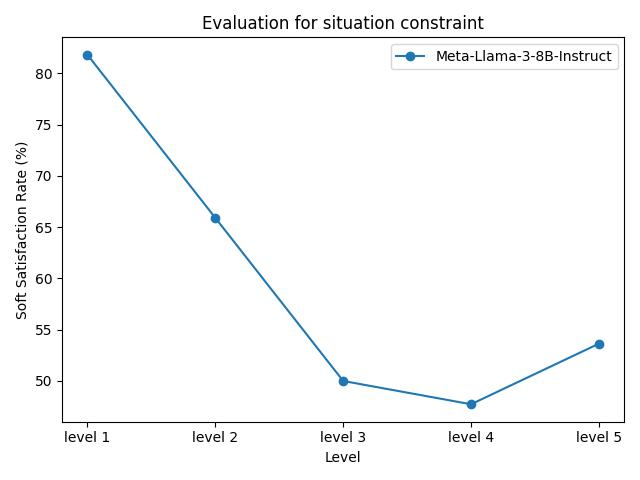

The data file committed next to this chart (first rows):
model_name, level 1, level 2, level 3, level 4, level 5
Meta-Llama-3-8B-Instruct, 81.82%, 65.91%, 50.00%, 47.73%, 53.64%
